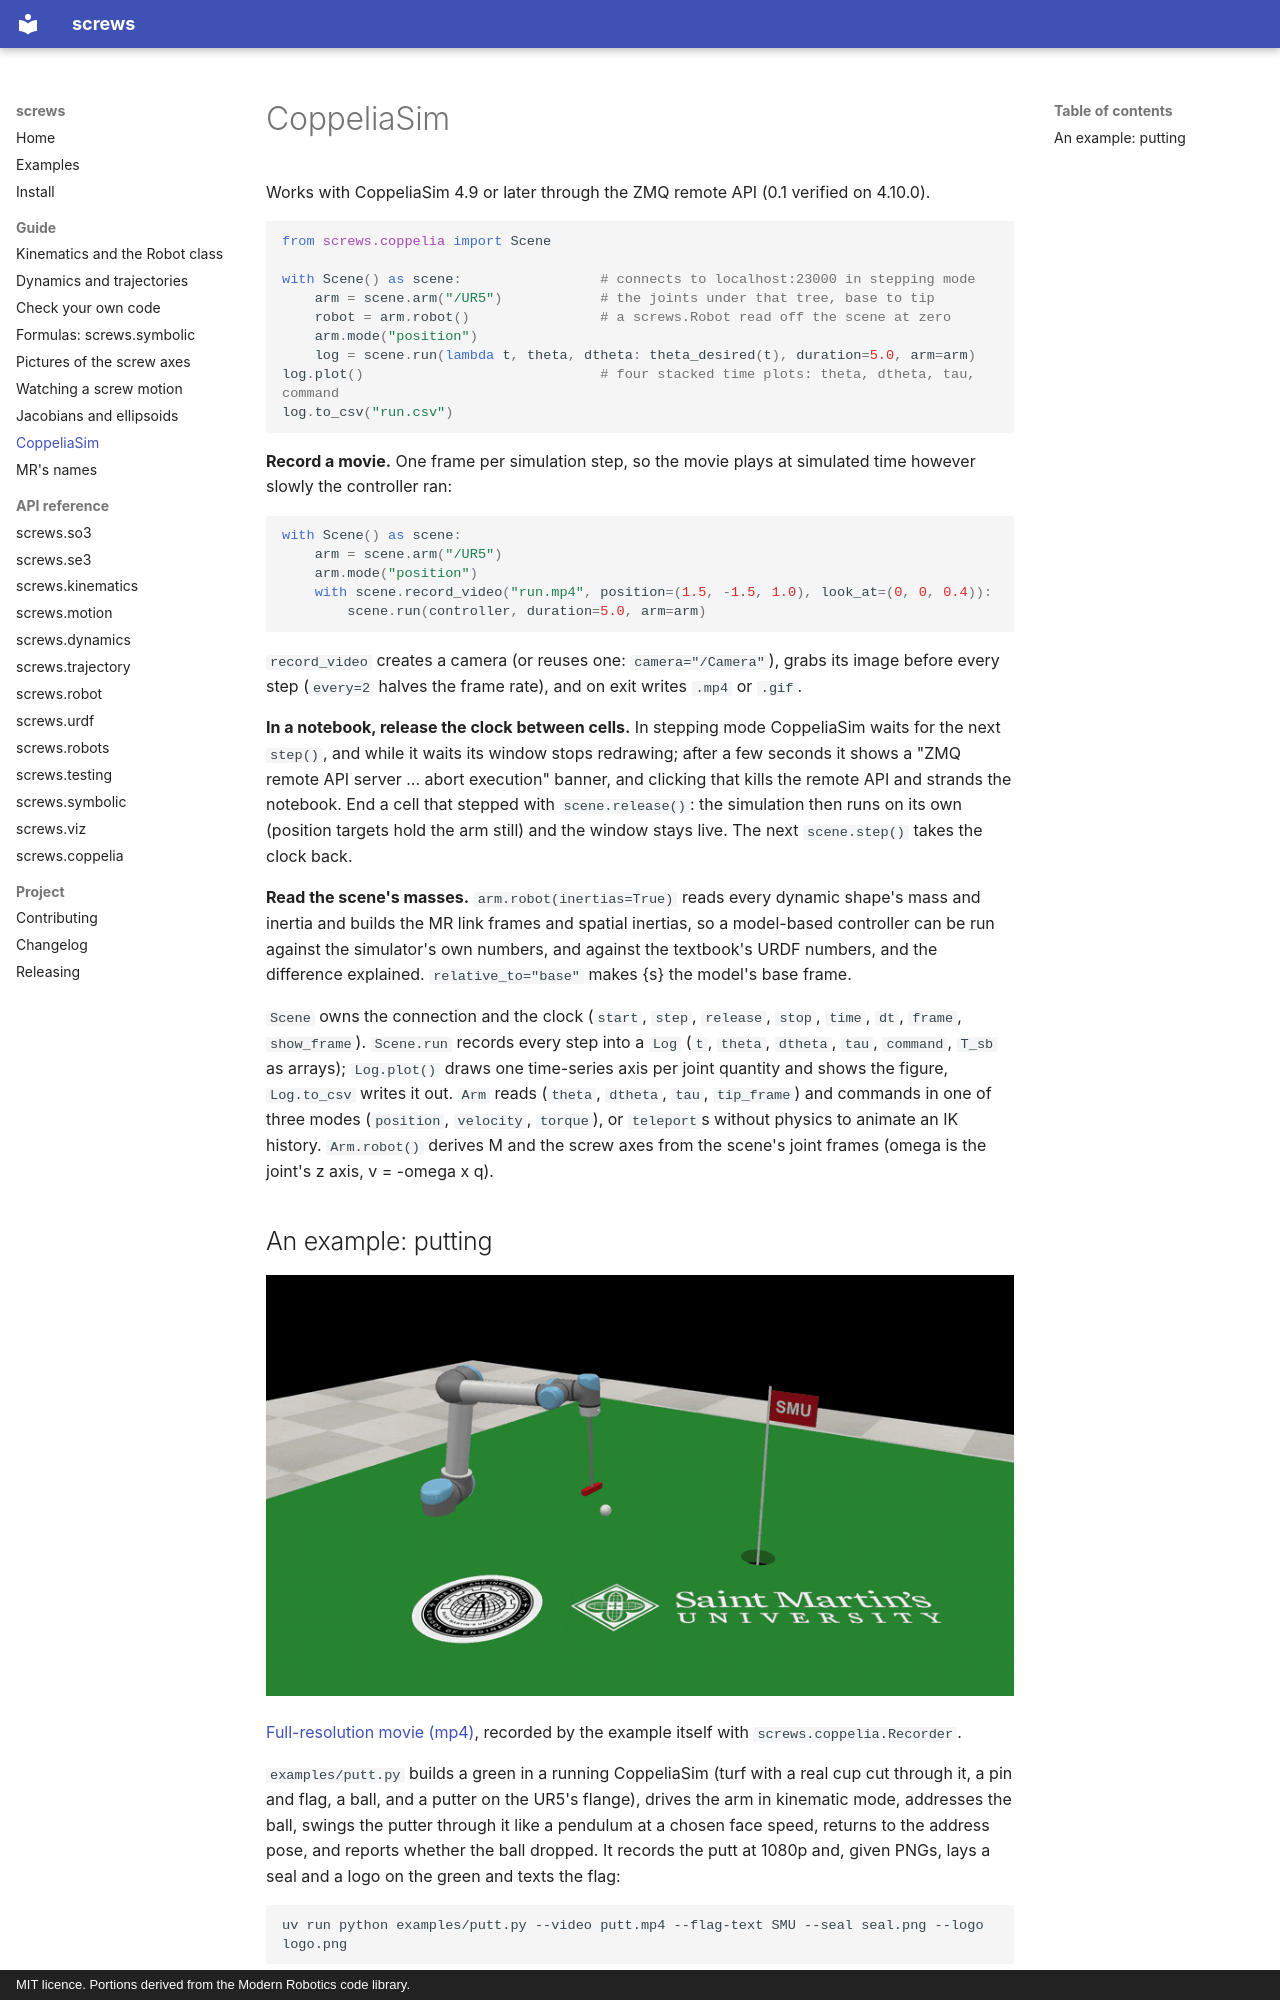

repository: ricopicone/screws · page: guide/coppelia/index.html · generator: mkdocs · copyright: MIT licence. Portions derived from the Modern Robotics code library.

# CoppeliaSim

Works with CoppeliaSim 4.9 or later through the ZMQ remote API (0.1 verified on 4.10.0).

```python
from screws.coppelia import Scene

with Scene() as scene:                 # connects to localhost:23000 in stepping mode
    arm = scene.arm("/UR5")            # the joints under that tree, base to tip
    robot = arm.robot()                # a screws.Robot read off the scene at zero
    arm.mode("position")
    log = scene.run(lambda t, theta, dtheta: theta_desired(t), duration=5.0, arm=arm)
log.plot()                             # four stacked time plots: theta, dtheta, tau, command
log.to_csv("run.csv")
```

**Record a movie.** One frame per simulation step, so the movie plays at simulated time
however slowly the controller ran:

```python
with Scene() as scene:
    arm = scene.arm("/UR5")
    arm.mode("position")
    with scene.record_video("run.mp4", position=(1.5, -1.5, 1.0), look_at=(0, 0, 0.4)):
        scene.run(controller, duration=5.0, arm=arm)
```

`record_video` creates a camera (or reuses one: `camera="/Camera"`), grabs its image before
every step (`every=2` halves the frame rate), and on exit writes `.mp4` or `.gif`.

**In a notebook, release the clock between cells.** In stepping mode CoppeliaSim waits for
the next `step()`, and while it waits its window stops redrawing; after a few seconds it shows
a "ZMQ remote API server ... abort execution" banner, and clicking that kills the remote API
and strands the notebook. End a cell that stepped with `scene.release()`: the simulation then
runs on its own (position targets hold the arm still) and the window stays live. The next
`scene.step()` takes the clock back.

**Read the scene's masses.** `arm.robot(inertias=True)` reads every dynamic shape's mass and
inertia and builds the MR link frames and spatial inertias, so a model-based controller can
be run against the simulator's own numbers, and against the textbook's URDF numbers, and the
difference explained. `relative_to="base"` makes {s} the model's base frame.

`Scene` owns the connection and the clock (`start`, `step`, `release`, `stop`, `time`, `dt`,
`frame`, `show_frame`). `Scene.run` records every step into a `Log` (`t`, `theta`, `dtheta`,
`tau`, `command`, `T_sb` as arrays); `Log.plot()` draws one time-series axis per joint quantity
and shows the figure, `Log.to_csv` writes it out. `Arm` reads (`theta`, `dtheta`, `tau`, `tip_frame`) and commands
in one of three modes (`position`, `velocity`, `torque`), or `teleport`s without physics
to animate an IK history. `Arm.robot()` derives M and the screw axes from the scene's
joint frames (omega is the joint's z axis, v = -omega x q).
